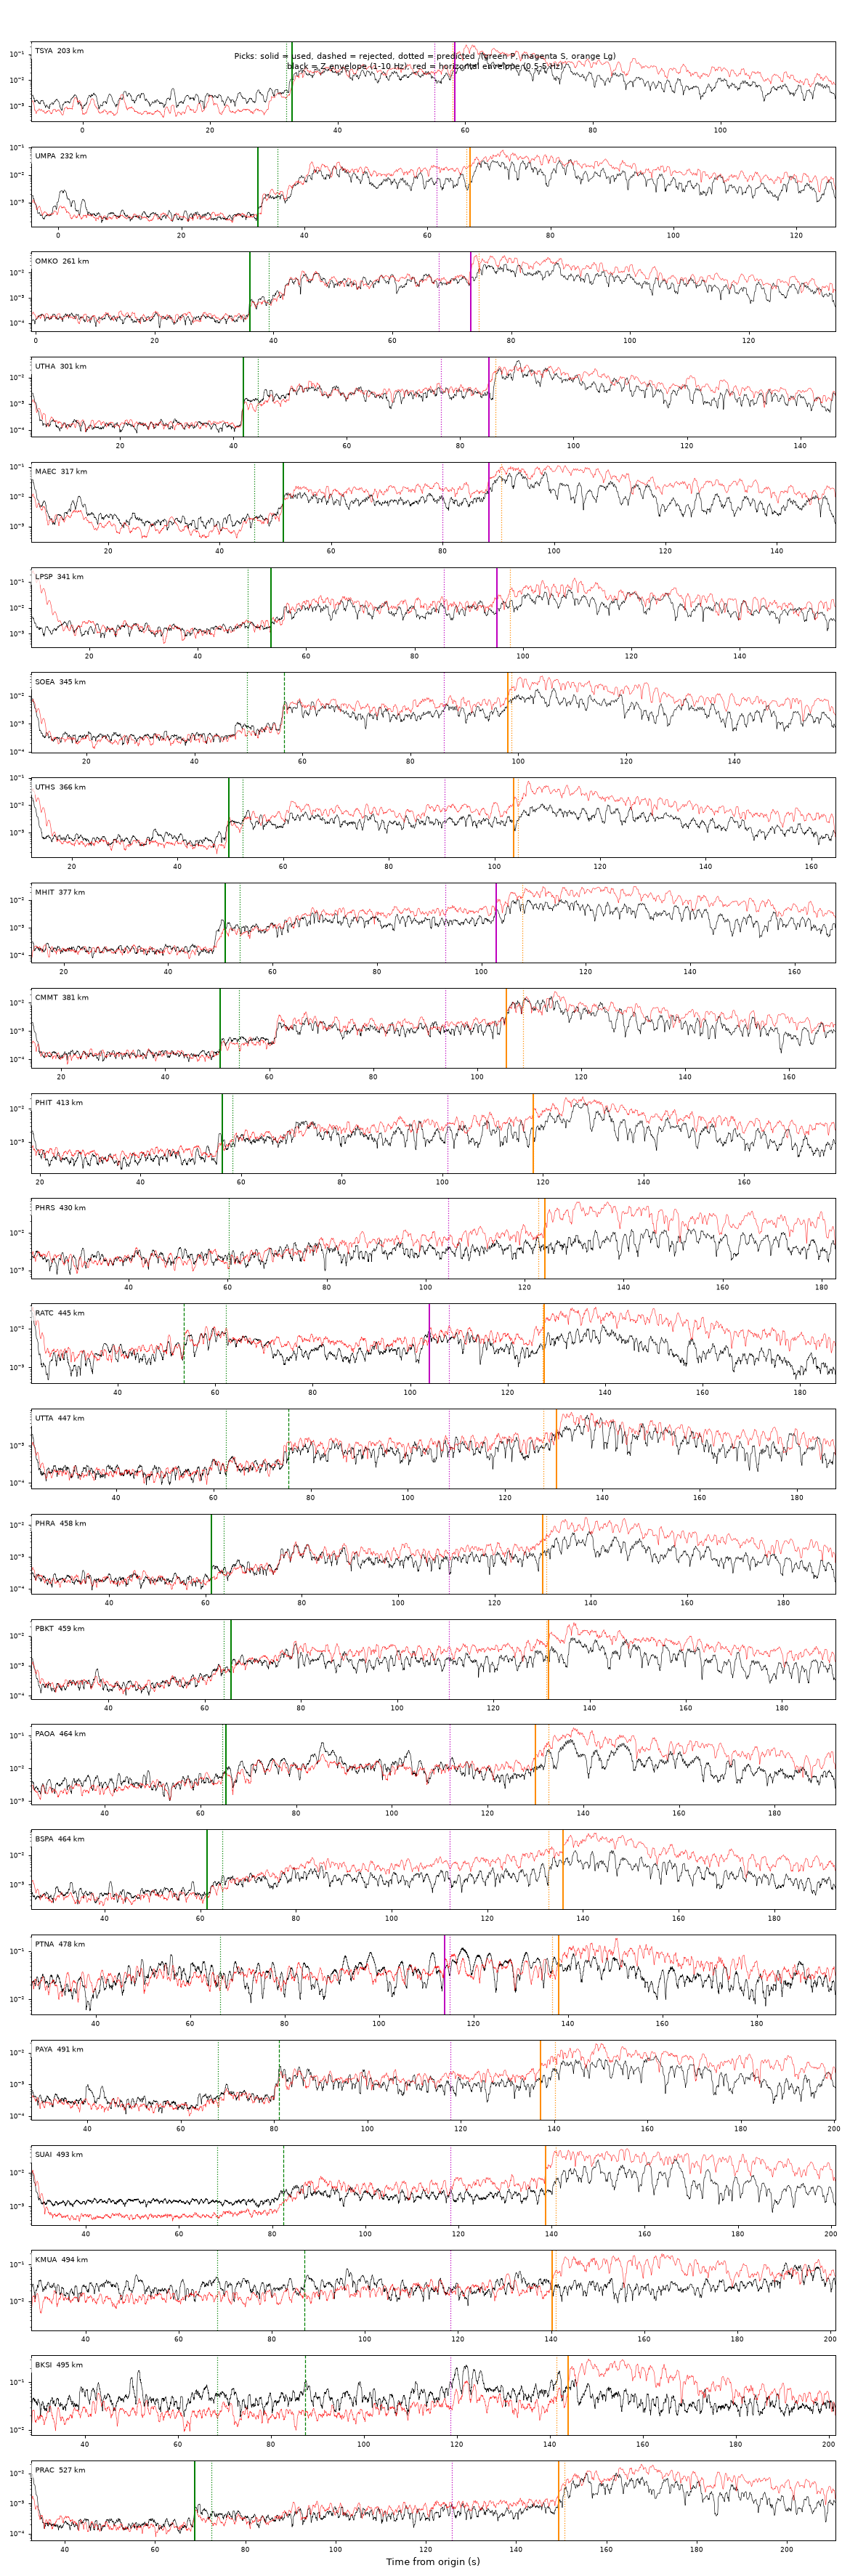

Values plotted in this chart, from the file beside it:
station, lat, lon, dist_km, phase, phase_name, time_utc, label, weight, residual_s, used, note
TSYA, 17.23, 98.23, 202.8, P, Pn, 2025-08-21 02:58:44.25, eP?2*, 2, 0.88, True, 
TSYA, 17.23, 98.23, 202.8, S, Sn, 2025-08-21 02:59:09.80, iS1, 1, 3.19, True, 
UMPA, 16.03, 98.86, 231.9, P, Pn, 2025-08-21 02:58:43.84, eP?2*, 2, -3.17, True, 
UMPA, 16.03, 98.86, 231.9, Lg, Lg, 2025-08-21 02:59:18.32, eLg3, 3, 0.6, True, 
OMKO, 17.8, 98.43, 260.8, P, Pn, 2025-08-21 02:58:47.38, iPD1*, 1, -3.23, True, 
OMKO, 17.8, 98.43, 260.8, S, Sn, 2025-08-21 02:59:24.57, iS1, 1, 5.34, True, 
UTHA, 15.56, 99.45, 301.5, P, Pn, 2025-08-21 02:58:53.15, iPU1*, 1, -2.55, True, 
UTHA, 15.56, 99.45, 301.5, S, Sn, 2025-08-21 02:59:36.46, eS1, 1, 8.39, True, 
MAEC, 18.5, 98.37, 316.5, P, Pn, 2025-08-21 02:59:02.80, eP?2*, 2, 5.22, True, 
MAEC, 18.5, 98.37, 316.5, S, Sn, 2025-08-21 02:59:39.77, eS2, 2, 8.43, True, 
LPSP, 17.88, 99.35, 341.4, P, Pn, 2025-08-21 02:59:04.89, eP?3*, 3, 4.19, True, 
LPSP, 17.88, 99.35, 341.4, S, Sn, 2025-08-21 02:59:46.66, eS3, 3, 9.9, True, 
SOEA, 18.07, 99.25, 345.3, P, Pn, 2025-08-21 02:59:08.05, eP?2, 2, 6.87, False, residual +6.9 s
SOEA, 18.07, 99.25, 345.3, Lg, Lg, 2025-08-21 02:59:49.51, eLg1, 1, -0.59, True, 
UTHS, 15.35, 100, 365.7, P, Pn, 2025-08-21 02:59:01.13, eP?2*, 2, -2.59, True, 
UTHS, 15.35, 100, 365.7, Lg, Lg, 2025-08-21 02:59:55.02, eLg1, 1, -0.89, True, 
MHIT, 19.31, 97.96, 377.2, P, Pn, 2025-08-21 02:59:02.31, eP?3*, 3, -2.86, True, 
MHIT, 19.31, 97.96, 377.2, S, Sn, 2025-08-21 02:59:54.27, eS3, 3, 9.74, True, 
CMMT, 18.81, 98.95, 380.9, P, Pn, 2025-08-21 02:59:01.93, eP?2*, 2, -3.7, True, 
CMMT, 18.81, 98.95, 380.9, Lg, Lg, 2025-08-21 02:59:56.97, eLg2, 2, -3.31, True, 
PHIT, 17.19, 100.4, 413.2, P, Pn, 2025-08-21 02:59:07.71, eP?3*, 3, -1.96, True, 
PHIT, 17.19, 100.4, 413.2, Lg, Lg, 2025-08-21 03:00:09.42, eLg3, 3, -0.09, True, 
PHRS, 18.13, 100.2, 429.6, Lg, Lg, 2025-08-21 03:00:15.42, eLg2, 2, 1.26, True, 
RATC, 13.49, 99.79, 445.1, P, Pn, 2025-08-21 02:59:04.95, eP?3, 3, -8.71, False, residual -9.8 s
RATC, 13.49, 99.79, 445.1, S, Sn, 2025-08-21 02:59:55.31, eS3, 3, -3.99, True, 
RATC, 13.49, 99.79, 445.1, Lg, Lg, 2025-08-21 03:00:18.94, eLg2, 2, 0.33, True, 
UTTA, 17.74, 100.6, 447.5, P, Pn, 2025-08-21 02:59:26.85, eP?3*, 3, 12.9, False, residual +13.9 s
UTTA, 17.74, 100.6, 447.5, Lg, Lg, 2025-08-21 03:00:21.95, eLg2, 2, 2.66, True, 
PHRA, 18.5, 100.2, 457.6, P, Pn, 2025-08-21 02:59:12.60, eP?2*, 2, -2.61, True, 
PHRA, 18.5, 100.2, 457.6, Lg, Lg, 2025-08-21 03:00:21.41, eLg2, 2, -0.76, True, 
PBKT, 16.57, 101, 458.6, P, Pn, 2025-08-21 02:59:16.85, eP?3*, 3, 1.5, True, 
PBKT, 16.57, 101, 458.6, Lg, Lg, 2025-08-21 03:00:22.79, eLg3, 3, 0.32, True, 
PAOA, 19.35, 99.51, 464.2, P, Pn, 2025-08-21 02:59:16.73, eP?3*, 3, 0.68, True, 
PAOA, 19.35, 99.51, 464.2, Lg, Lg, 2025-08-21 03:00:21.44, eLg2, 2, -2.63, True, 
BSPA, 15.78, 101, 464.5, P, Pn, 2025-08-21 02:59:12.75, eP?3*, 3, -3.32, True, 
BSPA, 15.78, 101, 464.5, Lg, Lg, 2025-08-21 03:00:27.19, eLg3, 3, 3.06, True, 
PTNA, 14.12, 100.6, 478.1, P, Pn, 2025-08-21 03:03:34.55, eP?3, 3, 256.8, False, residual +257.9 s
PTNA, 14.12, 100.6, 478.1, S, Sn, 2025-08-21 03:00:05.27, eS3, 3, -1.19, True, 
PTNA, 14.12, 100.6, 478.1, Lg, Lg, 2025-08-21 03:00:29.52, eLg3, 3, 1.5, True, 
PAYA, 19.36, 99.87, 490.8, P, Pn, 2025-08-21 02:59:32.38, iPU1, 1, 13.01, False, residual +12.6 s
PAYA, 19.36, 99.87, 490.8, Lg, Lg, 2025-08-21 03:00:28.56, eLg3, 3, -3.1, True, 
SUAI, 19.66, 99.53, 493.1, P, Pn, 2025-08-21 02:59:33.79, eP?3*, 3, 14.14, False, residual +13.2 s
SUAI, 19.66, 99.53, 493.1, Lg, Lg, 2025-08-21 03:00:30.14, eLg1, 1, -2.18, True, 
KMUA, 13.65, 100.5, 493.6, P, Pn, 2025-08-21 02:59:38.34, eP?3*, 3, 18.62, False, residual +19.4 s
KMUA, 13.65, 100.5, 493.6, Lg, Lg, 2025-08-21 03:00:31.61, eLg1, 1, -0.86, True, 
BKSI, 13.73, 100.6, 494.8, P, Pn, 2025-08-21 02:59:38.72, eP?3*, 3, 18.85, False, residual +19.7 s
BKSI, 13.73, 100.6, 494.8, Lg, Lg, 2025-08-21 03:00:35.39, eLg2, 2, 2.58, True, 
PRAC, 12.47, 99.79, 527.5, P, Pn, 2025-08-21 02:59:20.21, eP?3*, 3, -3.74, True, 
PRAC, 12.47, 99.79, 527.5, Lg, Lg, 2025-08-21 03:00:40.85, eLg2, 2, -1.29, True, 
NAYO, 14.32, 101.3, 536.5, P, Pn, 2025-08-21 02:59:22.83, eP?3*, 3, -2.26, True, 
NAYO, 14.32, 101.3, 536.5, Lg, Lg, 2025-08-21 03:00:42.14, eLg2, 2, -2.59, True, 
LOEI, 17.51, 101.6, 546.3, P, Pn, 2025-08-21 02:59:24.16, eP?2*, 2, -2.14, True, 
LOEI, 17.51, 101.6, 546.3, Lg, Lg, 2025-08-21 03:00:49.05, eLg3, 3, 1.54, True, 
CRMJ, 20.13, 99.81, 551.7, P, Pn, 2025-08-21 02:59:45.58, eP?3*, 3, 18.61, False, residual +17.6 s
CRMJ, 20.13, 99.81, 551.7, S, Sn, 2025-08-21 03:00:18.24, eS3, 3, -4.22, True, 
CRMJ, 20.13, 99.81, 551.7, Lg, Lg, 2025-08-21 03:00:45.52, eLg1, 1, -3.53, True, 
KRAD, 16.88, 101.9, 559.5, P, Pn, 2025-08-21 02:59:40.60, eP?3*, 3, 12.65, False, residual +14.2 s
KRAD, 16.88, 101.9, 559.5, Lg, Lg, 2025-08-21 03:00:50.93, eLg3, 3, -0.34, True, 
NAN, 19.28, 100.9, 566.9, P, Pn, 2025-08-21 02:59:30.23, eP?3*, 3, 1.35, True, 
NAN, 19.28, 100.9, 566.9, Lg, Lg, 2025-08-21 03:00:51.39, eLg3, 3, -2.0, True, 
... 35 more rows
